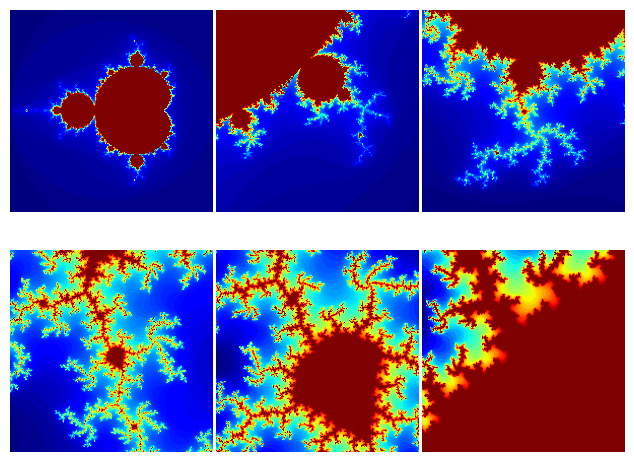

The matplotlib source for this figure:
import numpy as np
import time
from matplotlib import cm
from matplotlib import pyplot as pl

def iter_point(c):
    z = c
    for i in range(1, 100):  # 最多迭代100次
        if abs(z) > 2: break  # 半径大于2则认为逃逸
        z = z * z + c
    return i  # 返回迭代次数

def draw_mandelbrot(cx, cy, d):
    """
        绘制点(cx, cy)附近正负d的范围的Mandelbrot
        """
    x0, x1, y0, y1 = cx - d, cx + d, cy - d, cy + d
    y, x = np.ogrid[y0:y1:200j, x0:x1:200j]
    c = x + y * 1j
    start = time.process_time()
    mandelbrot = np.frompyfunc(iter_point,1,1)(c).astype(float)
    print("time=", time.process_time() - start)
    pl.imshow(mandelbrot, cmap=cm.jet, extent=[x0, x1, y0, y1])
    pl.gca().set_axis_off()

x,y = 0.27322626, 0.595153338
pl.subplot(231)
draw_mandelbrot(-0.5,0,1.5)
for i in range(2,7):
    pl.subplot(230 + i)
    draw_mandelbrot(x, y, 0.2 ** (i - 1))
pl.subplots_adjust(0.02, 0, 0.98, 1, 0.02, 0)
pl.show()